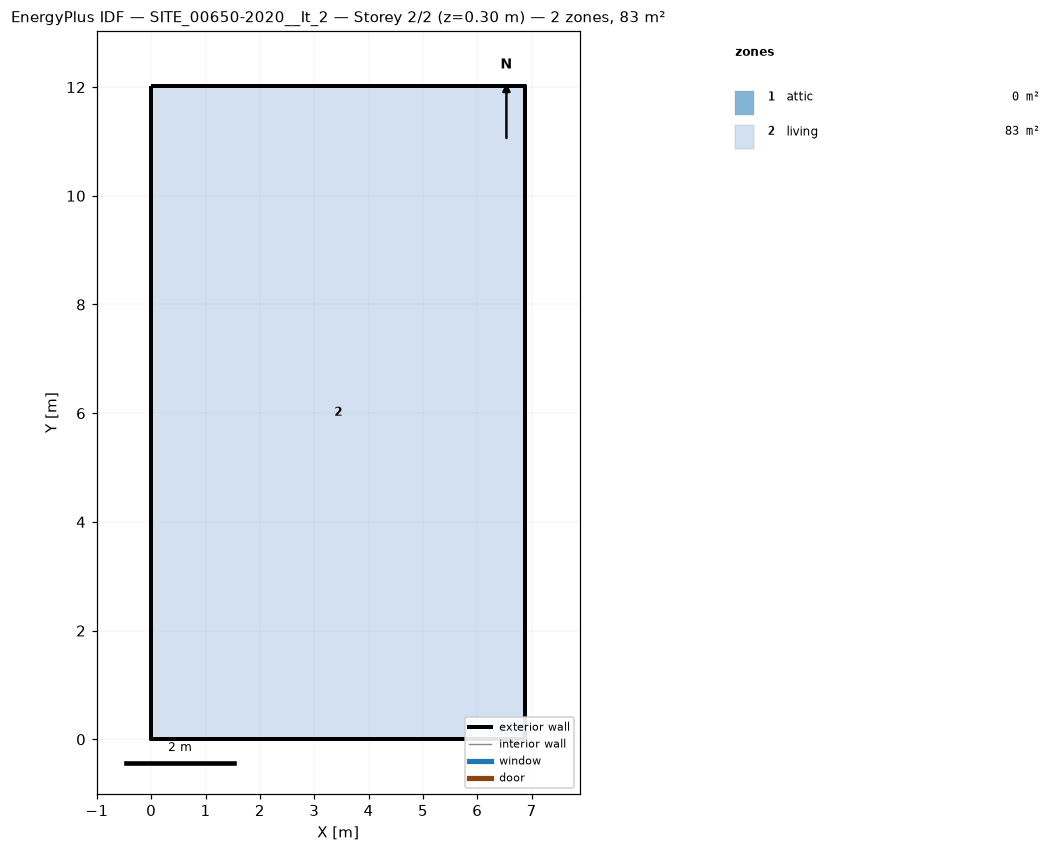
=== STOREY PLAN SPEC (per zone: floor XY polygon, exterior-wall plan segments, windows/doors) ===
zone 1: attic  (0.0 m²)
  exterior wall: (6.88, 0.00) – (6.88, 12.03) – (6.88, 6.01)  [18.0 m]
  exterior wall: (0.00, 12.03) – (0.00, 0.00) – (0.00, 6.01)  [18.0 m]
zone 2: living  (82.8 m²)
  floor: (0.00, 0.00) (0.00, 12.03) (6.88, 12.03) (6.88, 0.00)
  exterior wall: (0.00, 0.00) – (6.88, 0.00)  [6.9 m]
  exterior wall: (6.88, 0.00) – (6.88, 12.03)  [12.0 m]
  exterior wall: (6.88, 12.03) – (0.00, 12.03)  [6.9 m]
  exterior wall: (0.00, 12.03) – (0.00, 0.00)  [12.0 m]

=== DERIVED (storey summary) ===
Building: SITE_00650-2020__It_2
Storey: 2 of 2  (floor level z = 0.30 m)
Storey gross floor area: 82.8 m²
Zones on this storey: 2
  - attic: floor 0.0 m²; exterior wall 36.1 m (24.1 m²); WWR 0.0%
  - living: floor 82.8 m²; exterior wall 37.8 m (110.8 m²); WWR 0.0%
Zone adjacency: (none detected)